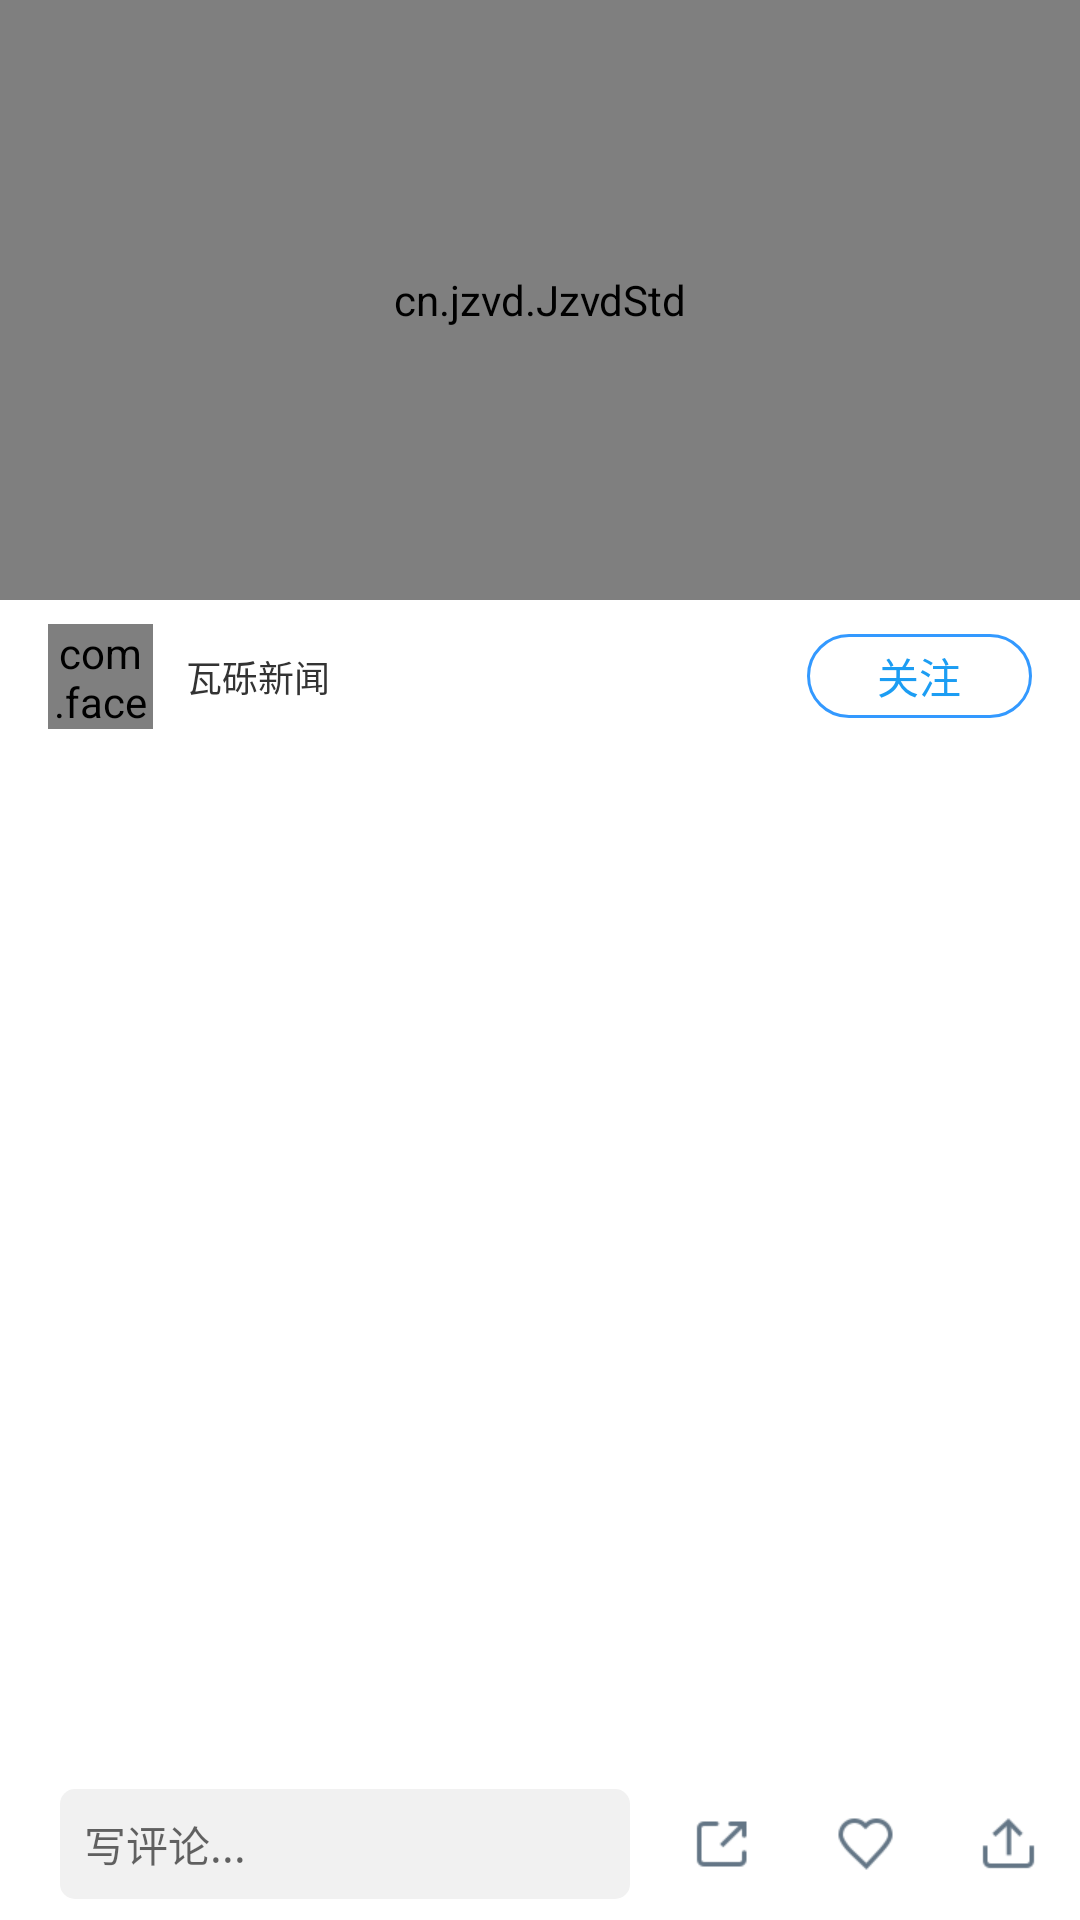

This screen was rendered from an Android layout file. Write that file and the resources it references.
<!-- AndroidManifest.xml: application theme AppTheme -->
<!-- res/layout/activity_feed_video_detail.xml -->
<?xml version="1.0" encoding="utf-8"?>
<RelativeLayout xmlns:android="http://schemas.android.com/apk/res/android"
    android:layout_width="match_parent"
    android:layout_height="match_parent"
    android:background="@color/white">

    <include
        android:id="@+id/header"
        layout="@layout/item_header_video_detail" />

    <android.support.v7.widget.RecyclerView
        android:id="@+id/recycler_comment"
        android:layout_width="match_parent"
        android:layout_height="match_parent"
        android:layout_above="@+id/ll_comment"
        android:layout_below="@id/header"
        android:background="@color/white" />

    <LinearLayout
        android:id="@+id/ll_comment"
        android:layout_width="match_parent"
        android:layout_height="wrap_content"
        android:layout_alignParentBottom="true"
        android:background="@color/white"
        android:gravity="center_vertical"
        android:orientation="horizontal">

        <EditText
            android:id="@+id/et_comment"
            android:layout_width="0dp"
            android:layout_height="wrap_content"
            android:layout_marginBottom="7dp"
            android:layout_marginLeft="20dp"
            android:layout_marginRight="7dp"
            android:layout_marginTop="7dp"
            android:layout_weight="4"
            android:background="@drawable/shape_input_bg"
            android:hint="写评论..."
            android:imeOptions="actionSend"
            android:padding="8dp"
            android:textColor="@color/text_333"
            android:textSize="14sp" />

        <ImageView
            android:id="@+id/iv_zf"
            android:layout_width="0dp"
            android:layout_height="wrap_content"
            android:layout_weight="1"
            android:src="@mipmap/icon_xq_zf" />

        <ImageView
            android:id="@+id/iv_dz"
            android:layout_width="0dp"
            android:layout_height="wrap_content"
            android:layout_weight="1"
            android:src="@mipmap/icon_xq_dz" />

        <ImageView
            android:layout_width="0dp"
            android:layout_height="wrap_content"
            android:layout_weight="1"
            android:src="@mipmap/icon_xq_fx" />
    </LinearLayout>

</RelativeLayout>
<!-- res/layout/item_header_video_detail.xml (included above) -->
<?xml version="1.0" encoding="utf-8"?>
<LinearLayout xmlns:android="http://schemas.android.com/apk/res/android"
    xmlns:app="http://schemas.android.com/apk/res-auto"
    android:layout_width="match_parent"
    android:layout_height="wrap_content"
    android:orientation="vertical">

    <cn.jzvd.JzvdStd
        android:id="@+id/video_view"
        android:layout_width="match_parent"
        android:layout_height="200dp" />

    <RelativeLayout
        android:layout_marginLeft="16dp"
        android:layout_marginRight="16dp"
        android:layout_marginTop="8dp"
        android:layout_marginBottom="8dp"
        android:layout_width="match_parent"
        android:layout_height="wrap_content">

        <com.facebook.drawee.view.SimpleDraweeView
            android:id="@+id/avatar"
            android:layout_width="35dp"
            android:layout_height="35dp"
            app:placeholderImage="@mipmap/default_avatar"
            app:placeholderImageScaleType="centerCrop"
            app:roundAsCircle="true" />

        <LinearLayout
            android:layout_width="wrap_content"
            android:layout_height="wrap_content"
            android:layout_centerVertical="true"
            android:layout_marginLeft="11dp"
            android:layout_toRightOf="@id/avatar"
            android:orientation="vertical">

            <TextView
                android:id="@+id/name"
                android:layout_width="wrap_content"
                android:layout_height="wrap_content"
                android:text="瓦砾新闻"
                android:textColor="@color/text_333"
                android:textSize="12sp" />

        </LinearLayout>

        <TextView
            android:id="@+id/btn_right"
            android:layout_width="75dp"
            android:layout_height="28dp"
            android:layout_alignParentRight="true"
            android:layout_centerVertical="true"
            android:background="@drawable/shape_btn_follow"
            android:gravity="center"
            android:text="关注"
            android:textColor="@color/text_tab_blue"
            android:textSize="14sp" />
    </RelativeLayout>
</LinearLayout>
<!-- resources referenced by this layout -->
<resources>
  <color name="text_333">#333333</color>
  <color name="text_tab_blue">#1c9df3</color>
  <color name="white">#ffffff</color>
  <!-- drawable shape_btn_follow (drawable) -->
  <?xml version="1.0" encoding="utf-8"?>
  <shape xmlns:android="http://schemas.android.com/apk/res/android">
  
      <stroke
          android:width="1dp"
          android:color="@color/blue" />
      <corners android:radius="99dp" />
  
  </shape>
  <!-- drawable shape_input_bg (drawable) -->
  <?xml version="1.0" encoding="utf-8"?>
  <shape xmlns:android="http://schemas.android.com/apk/res/android">
  
      <solid android:color="@color/line_light" />
      <corners android:radius="5dp" />
  
  </shape>
  <!-- mipmap default_avatar: png bitmap (mipmap-xhdpi, 3386 bytes) -->
  <!-- mipmap icon_xq_dz: png bitmap (mipmap-xhdpi, 1841 bytes) -->
  <!-- mipmap icon_xq_fx: png bitmap (mipmap-xhdpi, 1416 bytes) -->
  <!-- mipmap icon_xq_zf: png bitmap (mipmap-xhdpi, 1437 bytes) -->
  <style name="AppTheme" parent="Theme.AppCompat.Light.NoActionBar">
          
          <item name="colorPrimary">@color/colorPrimary</item>
          <item name="colorPrimaryDark">@color/colorPrimaryDark</item>
          <item name="colorAccent">@color/colorAccent</item>
      </style>
  <color name="blue">#3399ff</color>
  <color name="line_light">#f1f1f1</color>
  <color name="colorPrimary">#3399ff</color>
  <color name="colorPrimaryDark">#3399ff</color>
  <color name="colorAccent">#3399ff</color>
</resources>
